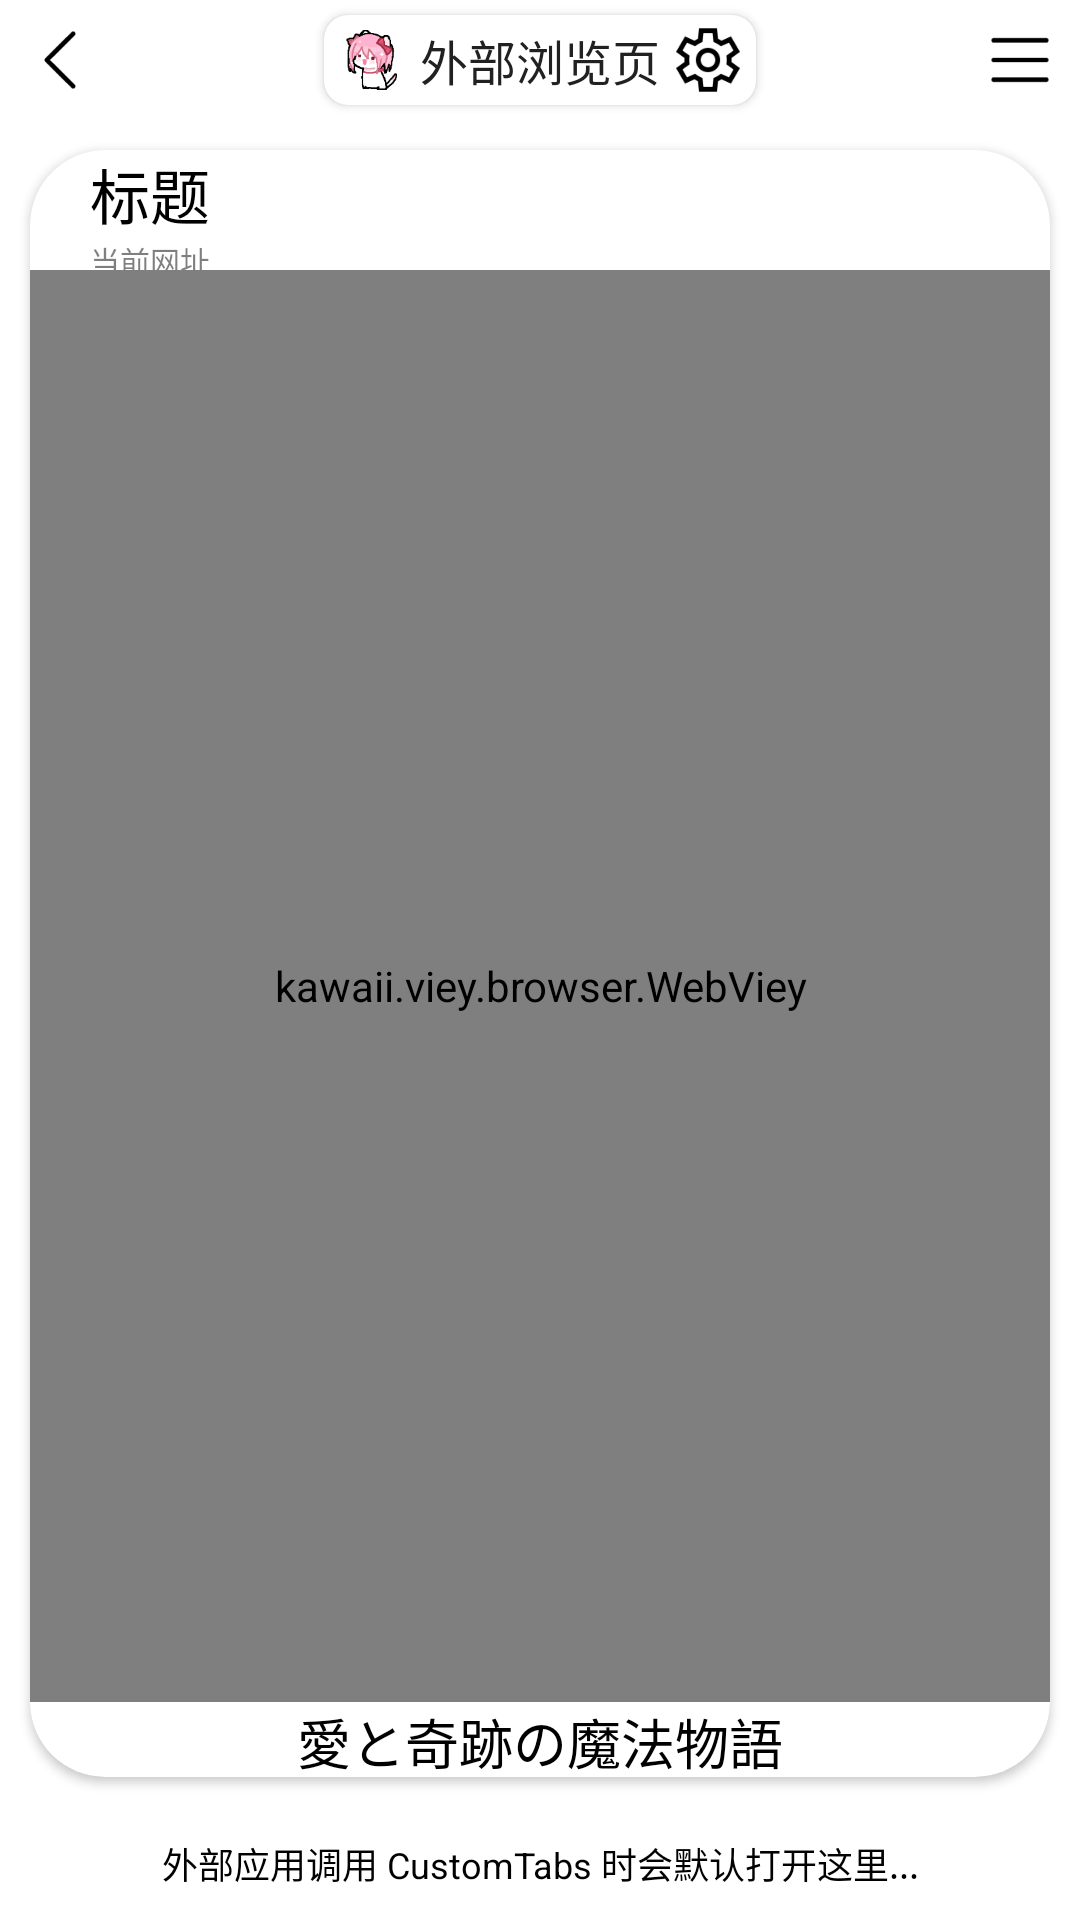

This screen was rendered from an Android layout file. Write that file and the resources it references.
<!-- AndroidManifest.xml: application theme AppTheme -->
<!-- res/layout/custom_tabs.xml -->
<?xml version="1.0" encoding="utf-8"?>
<LinearLayout xmlns:android="http://schemas.android.com/apk/res/android"
    xmlns:app="http://schemas.android.com/apk/res-auto"
    android:layout_width="match_parent"
    android:layout_height="match_parent"
    android:orientation="vertical">

    <LinearLayout
        android:layout_width="match_parent"
        android:layout_height="40dp">
        <ImageView
            android:id="@+id/back_tool"
            android:padding="8dp"
            android:layout_width="40dp"
            android:layout_height="40dp"
            android:src="@drawable/ic_arrow_back" />
        <View
            android:layout_height="40dp"
            android:layout_width="40dp" />
        <LinearLayout
            android:gravity="center"
            android:layout_width="match_parent"
            android:layout_height="wrap_content"
            android:layout_weight="1">
            <androidx.cardview.widget.CardView
                android:layout_gravity="center"
                android:layout_width="wrap_content"
                android:layout_height="wrap_content"
                android:layout_margin="5dp"
                app:cardCornerRadius="8dp">
                <LinearLayout
                    android:layout_width="wrap_content"
                    android:layout_height="wrap_content">
                    <ImageView
                        android:padding="2dp"
                        android:layout_width="32dp"
                        android:layout_height="30dp"
                        android:src="@drawable/logo" />
                    <TextView
                        android:textSize="16sp"
                        android:gravity="center"
                        android:layout_width="wrap_content"
                        android:layout_height="match_parent"
                        android:textColor="@color/text_primary"
                        android:text="外部浏览页" />
                    <ImageView
                        android:padding="2dp"
                        android:layout_width="32dp"
                        android:layout_height="30dp"
                        android:id="@+id/sign_tool"
                        android:src="@drawable/ic_setting" />
                </LinearLayout>
            </androidx.cardview.widget.CardView>
        </LinearLayout>
        <ImageView
            android:id="@+id/menu_more"
            android:padding="8dp"
            android:layout_width="40dp"
            android:layout_height="40dp" />
        <ImageView
            android:id="@+id/menu_tool"
            android:padding="8dp"
            android:layout_width="40dp"
            android:layout_height="40dp"
            android:src="@drawable/ic_menu" />
    </LinearLayout>

    <androidx.cardview.widget.CardView
        android:layout_width="match_parent"
        android:layout_height="0dp"
        android:layout_weight="1"
        android:layout_margin="10dp"
        android:layout_marginTop="5dp"
        app:cardCornerRadius="25dp">

        <RelativeLayout
            android:layout_width="wrap_content"
            android:layout_height="wrap_content">

            <LinearLayout
                android:layout_width="match_parent"
                android:layout_height="40dp"
                android:id="@+id/toolbar"
                android:orientation="horizontal">

                <LinearLayout
                    android:layout_width="match_parent"
                    android:layout_height="match_parent"
                    android:orientation="vertical"
                    android:gravity="center_vertical"
                    android:layout_marginLeft="20dp"
                    android:layout_marginRight="20dp">

                    <TextView
                        android:layout_width="match_parent"
                        android:layout_height="wrap_content"
                        android:text="标题"
                        android:id="@+id/title"
                        android:textSize="20sp"
                        android:textColor="#000000"
                        android:singleLine="true"
                        android:ellipsize="end" />

                    <TextView
                        android:layout_width="wrap_content"
                        android:layout_height="wrap_content"
                        android:text="当前网址"
                        android:id="@+id/url"
                        android:textSize="10sp"
                        android:textColor="#80000000"
                        android:singleLine="true"
                        android:ellipsize="end" />
                </LinearLayout>
            </LinearLayout>

            <LinearLayout
                android:layout_width="match_parent"
                android:layout_height="match_parent"
                android:orientation="vertical"
                android:layout_marginTop="40dp"
                android:layout_marginBottom="25dp" />

            <kawaii.viey.browser.WebViey
                android:layout_width="match_parent"
                android:id="@+id/web"
                android:layout_height="match_parent"
                android:layout_above="@id/down"
                android:layout_below="@id/toolbar"
                android:overScrollMode="never"
                android:scrollbars="none"
                android:fadingEdgeLength="40dp"
                android:fadingEdge="vertical" />

            <LinearLayout
                android:layout_width="match_parent"
                android:layout_height="25dp"
                android:orientation="vertical"
                android:id="@+id/down"
                android:layout_alignParentBottom="true">

                <TextView
                    android:layout_width="match_parent"
                    android:layout_height="match_parent"
                    android:text="愛と奇跡の魔法物語"
                    android:textSize="18sp"
                    android:textColor="#000000"
                    android:gravity="center" />
            </LinearLayout>

            <ImageView
                android:layout_width="40dp"
                android:layout_height="40dp"
                android:padding="8dp"
                android:src="@drawable/logo"
                android:visibility="gone"
                android:layout_centerInParent="true" />
        </RelativeLayout>
    </androidx.cardview.widget.CardView>

    
    <TextView
        android:layout_width="match_parent"
        android:layout_height="wrap_content"
        android:text="外部应用调用 CustomTabs 时会默认打开这里..."
        android:gravity="center"
        android:textSize="12sp"
        android:layout_margin="10dp"
        android:layout_marginTop="0dp"
        android:textColor="#000000" />
</LinearLayout>
<!-- resources referenced by this layout -->
<resources>
  <color name="text_primary">#212121</color>
  <!-- drawable ic_arrow_back: png bitmap (drawable, 224 bytes) -->
  <!-- drawable ic_menu: png bitmap (drawable, 204 bytes) -->
  <!-- drawable ic_setting: png bitmap (drawable, 1330 bytes) -->
  <!-- drawable logo: png bitmap (drawable, 4427 bytes) -->
  <style name="AppTheme" parent="Theme.AppCompat.Light.NoActionBar">
          <item name="colorPrimary">#00FFDD</item>
          <item name="colorPrimaryDark">#4FE5CC</item>
          <item name="colorAccent">#00FFDD</item>
          <item name="android:windowBackground">@color/bg_primary</item>
          <item name="android:textColorPrimary">@color/text_primary</item>
          <item name="android:textColorSecondary">@color/text_secondary</item>
          <item name="android:statusBarColor">@color/status_bar_color</item>
          <item name="buttonStyle">@style/appButton</item>
          <item name="editTextStyle">@style/appEditText</item>
      </style>
  <color name="bg_primary">#FFFFFF</color>
  <color name="text_secondary">#757575</color>
  <color name="status_bar_color">#CCCCCC</color>
  <style name="appButton" parent="Widget.AppCompat.Button">
          <item name="android:textAllCaps">false</item>
          <item name="android:textSize">14sp</item>
          <item name="android:background">@drawable/btn_selector</item>
          <item name="android:backgroundTint">@null</item>
          <item name="android:elevation">0dp</item>
          <item name="android:stateListAnimator">@null</item>
      </style>
  <style name="appEditText" parent="Widget.AppCompat.EditText">
          <item name="android:textSize">14sp</item>
          <item name="android:minHeight">56dp</item>
          <item name="android:background">@drawable/edittext_selector</item>
          <item name="android:backgroundTint">@null</item>
          <item name="android:stateListAnimator">@null</item>
      </style>
  <!-- drawable btn_selector: vector/xml drawable (drawable, 2898 chars, omitted) -->
  <!-- drawable edittext_selector: vector/xml drawable (drawable, 2184 chars, omitted) -->
</resources>
